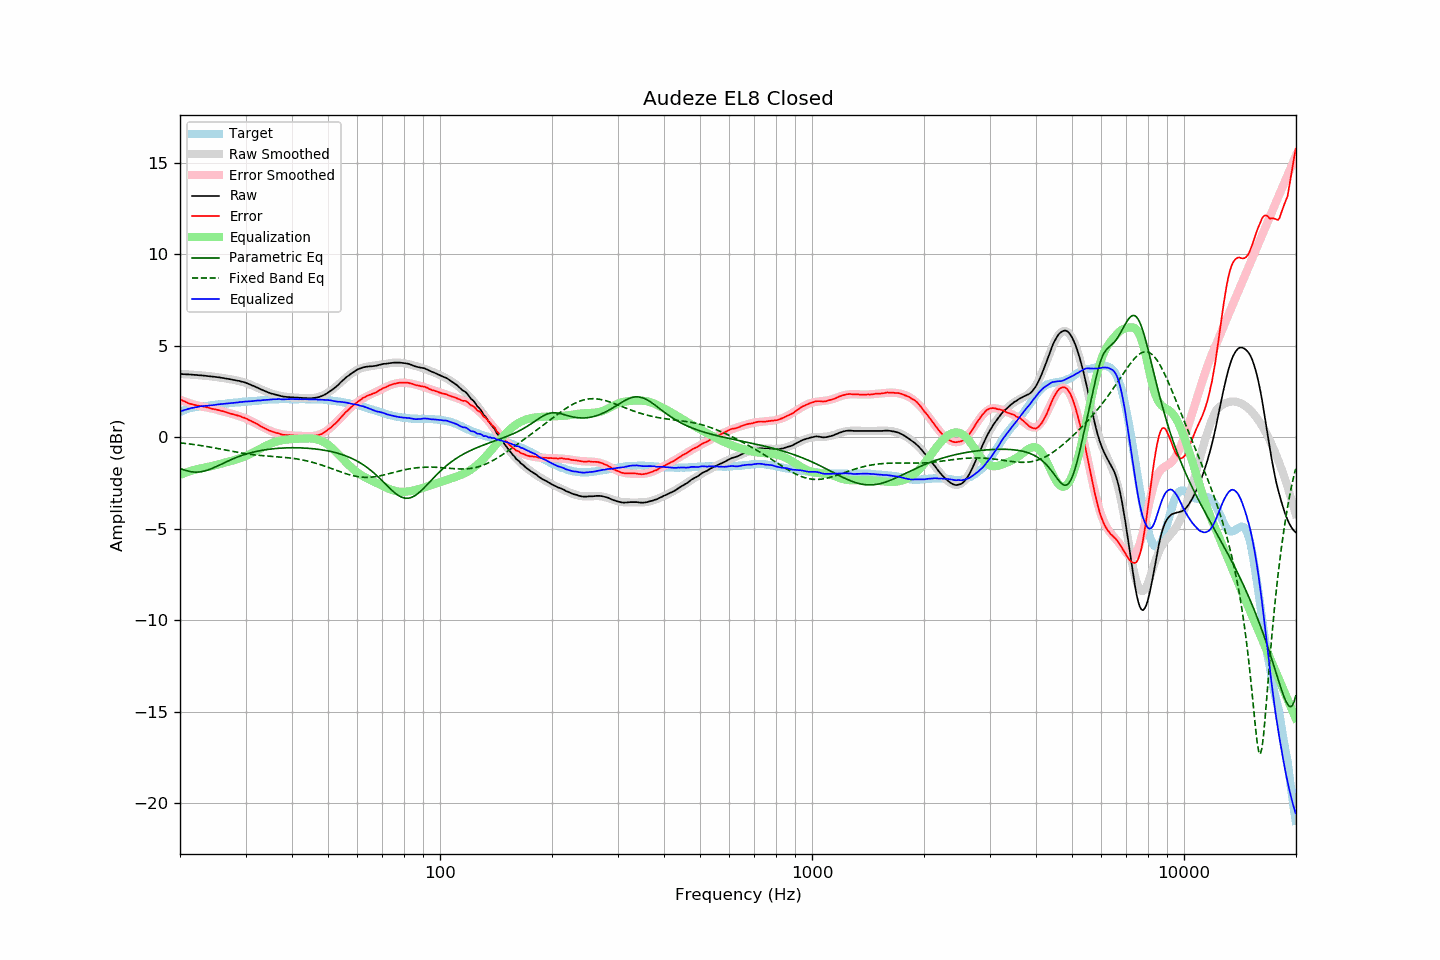

The table this chart was drawn from, first rows:
frequency, raw, error, smoothed, error_smoothed, equalization, parametric_eq, fixed_band_eq, equalized_raw, equalized_smoothed, target
20.00, 3.46, 2.08, 3.46, 2.05, -2.05, -1.70, -0.30, 1.40, 1.40, 1.38
20.20, 3.46, 2.04, 3.45, 2.02, -2.02, -1.73, -0.31, 1.44, 1.44, 1.42
20.40, 3.45, 1.99, 3.45, 1.98, -1.98, -1.77, -0.32, 1.46, 1.46, 1.46
20.61, 3.45, 1.96, 3.44, 1.95, -1.95, -1.80, -0.33, 1.49, 1.49, 1.49
20.81, 3.44, 1.91, 3.44, 1.92, -1.92, -1.82, -0.34, 1.52, 1.52, 1.53
21.02, 3.44, 1.87, 3.44, 1.89, -1.89, -1.85, -0.35, 1.55, 1.55, 1.57
21.23, 3.43, 1.84, 3.43, 1.86, -1.86, -1.87, -0.37, 1.57, 1.57, 1.59
21.44, 3.43, 1.82, 3.42, 1.83, -1.83, -1.88, -0.38, 1.59, 1.59, 1.61
21.66, 3.42, 1.79, 3.42, 1.81, -1.81, -1.90, -0.39, 1.61, 1.61, 1.63
21.87, 3.41, 1.77, 3.41, 1.78, -1.78, -1.90, -0.40, 1.63, 1.63, 1.64
22.09, 3.41, 1.75, 3.40, 1.75, -1.75, -1.90, -0.41, 1.65, 1.65, 1.66
22.31, 3.40, 1.73, 3.40, 1.73, -1.73, -1.90, -0.43, 1.67, 1.67, 1.67
22.54, 3.39, 1.71, 3.39, 1.71, -1.71, -1.90, -0.44, 1.68, 1.68, 1.68
22.76, 3.39, 1.70, 3.38, 1.69, -1.69, -1.88, -0.45, 1.69, 1.69, 1.69
22.99, 3.38, 1.69, 3.37, 1.68, -1.68, -1.87, -0.47, 1.70, 1.70, 1.69
23.22, 3.37, 1.67, 3.37, 1.66, -1.66, -1.85, -0.48, 1.71, 1.71, 1.70
23.45, 3.36, 1.65, 3.36, 1.64, -1.64, -1.82, -0.49, 1.71, 1.71, 1.71
23.69, 3.35, 1.63, 3.35, 1.62, -1.62, -1.80, -0.51, 1.72, 1.72, 1.72
23.92, 3.34, 1.61, 3.34, 1.61, -1.61, -1.77, -0.52, 1.73, 1.73, 1.73
24.16, 3.33, 1.58, 3.33, 1.59, -1.59, -1.73, -0.54, 1.74, 1.74, 1.75
24.40, 3.32, 1.55, 3.32, 1.57, -1.57, -1.70, -0.56, 1.75, 1.75, 1.76
24.65, 3.31, 1.54, 3.31, 1.55, -1.55, -1.66, -0.57, 1.76, 1.76, 1.76
24.89, 3.30, 1.52, 3.30, 1.52, -1.52, -1.62, -0.59, 1.77, 1.77, 1.77
25.14, 3.29, 1.50, 3.29, 1.50, -1.50, -1.58, -0.60, 1.78, 1.78, 1.78
25.39, 3.28, 1.48, 3.27, 1.48, -1.48, -1.54, -0.62, 1.80, 1.79, 1.79
25.65, 3.27, 1.45, 3.26, 1.46, -1.46, -1.50, -0.64, 1.81, 1.81, 1.81
25.91, 3.25, 1.44, 3.25, 1.43, -1.43, -1.46, -0.66, 1.82, 1.82, 1.81
26.16, 3.24, 1.42, 3.23, 1.41, -1.41, -1.41, -0.67, 1.83, 1.83, 1.82
26.43, 3.22, 1.39, 3.22, 1.39, -1.39, -1.37, -0.69, 1.83, 1.84, 1.83
26.69, 3.21, 1.37, 3.21, 1.36, -1.36, -1.33, -0.71, 1.84, 1.84, 1.84
26.96, 3.19, 1.33, 3.19, 1.34, -1.34, -1.29, -0.72, 1.85, 1.85, 1.86
27.23, 3.18, 1.31, 3.18, 1.31, -1.31, -1.25, -0.74, 1.86, 1.86, 1.87
27.50, 3.16, 1.28, 3.16, 1.29, -1.29, -1.21, -0.76, 1.87, 1.87, 1.88
27.77, 3.14, 1.26, 3.15, 1.26, -1.26, -1.18, -0.78, 1.87, 1.88, 1.88
28.05, 3.13, 1.23, 3.13, 1.24, -1.24, -1.14, -0.79, 1.89, 1.89, 1.90
28.33, 3.11, 1.21, 3.11, 1.21, -1.21, -1.10, -0.81, 1.90, 1.90, 1.90
28.62, 3.09, 1.18, 3.09, 1.18, -1.18, -1.07, -0.82, 1.90, 1.91, 1.90
28.90, 3.08, 1.16, 3.07, 1.15, -1.15, -1.04, -0.84, 1.92, 1.92, 1.91
29.19, 3.05, 1.13, 3.05, 1.12, -1.12, -1.01, -0.86, 1.92, 1.92, 1.91
29.48, 3.03, 1.08, 3.02, 1.09, -1.09, -0.98, -0.87, 1.94, 1.93, 1.94
29.78, 3.01, 1.07, 3.00, 1.06, -1.06, -0.95, -0.88, 1.95, 1.94, 1.94
30.08, 2.98, 1.03, 2.97, 1.02, -1.02, -0.92, -0.90, 1.96, 1.95, 1.95
30.38, 2.94, 0.99, 2.94, 0.98, -0.98, -0.89, -0.91, 1.95, 1.95, 1.95
30.68, 2.91, 0.94, 2.90, 0.94, -0.94, -0.87, -0.92, 1.97, 1.96, 1.97
30.99, 2.87, 0.90, 2.87, 0.90, -0.90, -0.85, -0.94, 1.97, 1.97, 1.97
31.30, 2.83, 0.85, 2.83, 0.85, -0.85, -0.82, -0.95, 1.97, 1.98, 1.98
31.61, 2.80, 0.81, 2.79, 0.81, -0.81, -0.80, -0.96, 1.99, 1.99, 1.98
31.93, 2.76, 0.76, 2.75, 0.76, -0.76, -0.78, -0.97, 2.00, 1.99, 1.99
32.24, 2.72, 0.72, 2.71, 0.71, -0.71, -0.76, -0.98, 2.00, 2.00, 1.99
32.57, 2.68, 0.67, 2.67, 0.66, -0.66, -0.74, -0.99, 2.01, 2.01, 2.01
32.89, 2.63, 0.61, 2.63, 0.62, -0.62, -0.73, -0.99, 2.01, 2.02, 2.02
33.22, 2.60, 0.57, 2.60, 0.57, -0.57, -0.71, -1.00, 2.03, 2.03, 2.03
33.55, 2.56, 0.52, 2.56, 0.53, -0.53, -0.70, -1.01, 2.03, 2.03, 2.04
33.89, 2.52, 0.47, 2.52, 0.48, -0.48, -0.68, -1.02, 2.04, 2.04, 2.04
34.23, 2.49, 0.43, 2.49, 0.44, -0.44, -0.67, -1.02, 2.05, 2.05, 2.05
34.57, 2.45, 0.39, 2.45, 0.40, -0.40, -0.66, -1.03, 2.05, 2.06, 2.06
34.92, 2.42, 0.36, 2.42, 0.36, -0.36, -0.65, -1.04, 2.06, 2.06, 2.06
35.27, 2.39, 0.32, 2.39, 0.32, -0.32, -0.64, -1.04, 2.06, 2.07, 2.07
35.62, 2.37, 0.29, 2.36, 0.29, -0.29, -0.63, -1.05, 2.08, 2.07, 2.07
35.97, 2.34, 0.26, 2.34, 0.26, -0.26, -0.62, -1.05, 2.08, 2.08, 2.07
... 635 more rows
